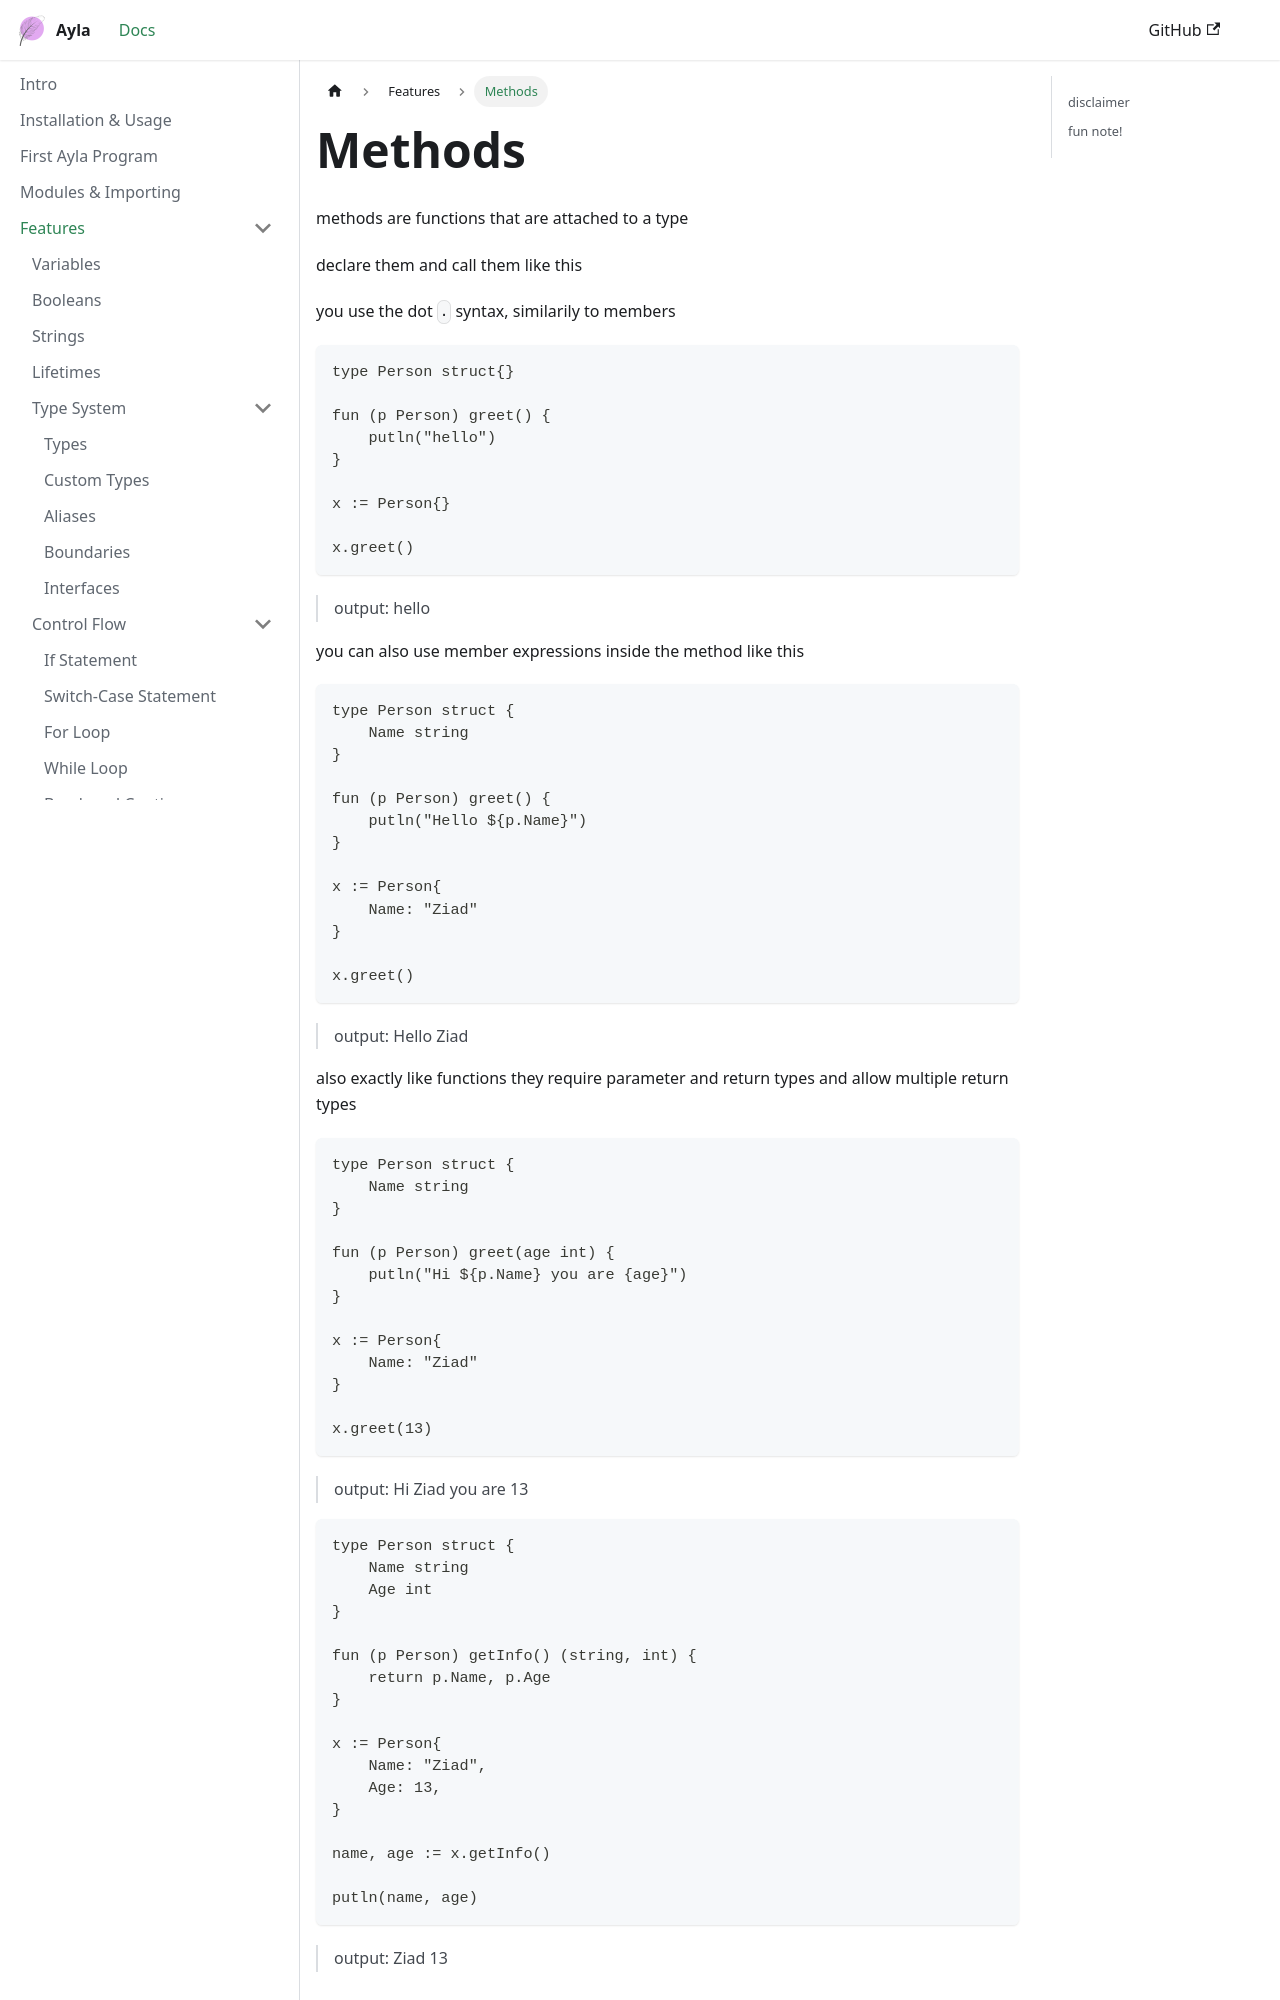

repository: z-sk1/ayla-lang · page: docs/language/methods/index.html · generator: docusaurus


# Methods
methods are functions that are attached to a type

declare them and call them like this

you use the dot `.` syntax, similarily to members
```ayla
type Person struct{}

fun (p Person) greet() {
    putln("hello")
}

x := Person{}

x.greet()
```
> output: hello

you can also use member expressions inside the method like this
```ayla
type Person struct {
    Name string
}

fun (p Person) greet() {
    putln("Hello ${p.Name}")
}

x := Person{
    Name: "Ziad"
}

x.greet()
```
> output: Hello Ziad

also exactly like functions they require parameter and return types and allow multiple return types
```ayla
type Person struct {
    Name string
}

fun (p Person) greet(age int) {
    putln("Hi ${p.Name} you are {age}")
}

x := Person{
    Name: "Ziad"
}

x.greet(13)
```
> output: Hi Ziad you are 13

```ayla
type Person struct {
    Name string
    Age int
}

fun (p Person) getInfo() (string, int) {
    return p.Name, p.Age
}

x := Person{
    Name: "Ziad",
    Age: 13,
}

name, age := x.getInfo()
